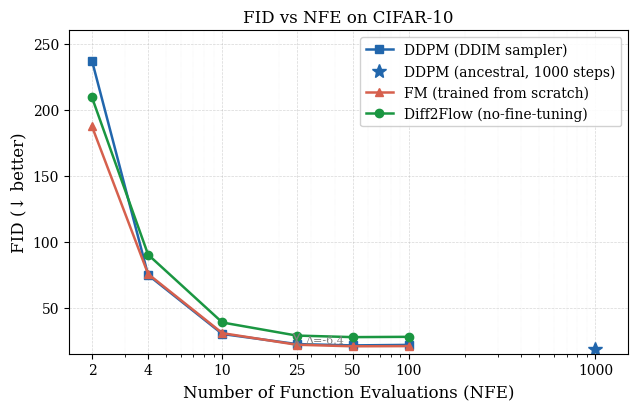

Source code (Python):
"""
FID vs NFE line plot — paper Figure (RQ3).

Three curves:
  - DDPM (DDIM sampler)          ddpm_853268
  - Flow Matching (from scratch)  fm_853101
  - Diff2Flow (alignment only)    alignment_only_853103

Usage:
    python evaluation_scripts/plot_fid_vs_nfe.py [--out figures/fid_vs_nfe.pdf]
"""

import argparse
import numpy as np
import matplotlib
import matplotlib.pyplot as plt
import matplotlib.ticker as ticker
from pathlib import Path

# ---------------------------------------------------------------------------
# Data — hard-coded from CSVs so the plot can run without pandas
# ---------------------------------------------------------------------------

DDPM_DDIM = {
    "nfe":  [2,        4,       10,      25,      50,      100,     1000],
    "fid":  [237.0774, 74.6178, 29.9521, 22.3153, 21.3021, 21.6954, 18.9246],
}
# NFE=1000 is the ancestral sampler — plotted as a distinct marker
# NFE 2/4 from job 853268 re-run; 10–250 from results/exp0_baselines/results.csv

FM_SCRATCH = {
    "nfe":  [2,        4,       10,      25,      50,      100],
    "fid":  [187.2398, 75.3885, 30.5979, 21.8021, 20.6279, 20.7843],
}
# fm_853101

ALIGNMENT_ONLY = {
    "nfe":  [2,        4,       10,      25,      50,      100],
    "fid":  [209.2463, 90.0449, 38.659,  28.7515, 27.5729, 27.8026],
}
# alignment_only_853103


def log_interp_crossover(nfe_a, fid_a, nfe_b, fid_b):
    """Return NFE where curve A and curve B cross, interpolating in log-NFE space."""
    log_nfe_a = np.log(nfe_a)
    log_nfe_b = np.log(nfe_b)
    gaps = np.array(fid_a) - np.array(fid_b)

    # Find consecutive pairs where sign changes
    crossovers = []
    for i in range(len(gaps) - 1):
        if gaps[i] * gaps[i + 1] <= 0:          # sign change (or exact zero)
            t = gaps[i] / (gaps[i] - gaps[i + 1])
            log_x = log_nfe_a[i] + t * (log_nfe_a[i + 1] - log_nfe_a[i])
            crossovers.append(np.exp(log_x))
    return crossovers


def main(out_path: Path) -> None:
    out_path.parent.mkdir(parents=True, exist_ok=True)

    # -----------------------------------------------------------------------
    # Style
    # -----------------------------------------------------------------------
    matplotlib.rcParams.update({
        "font.family":      "serif",
        "font.size":        11,
        "axes.titlesize":   12,
        "axes.labelsize":   12,
        "legend.fontsize":  10,
        "xtick.labelsize":  10,
        "ytick.labelsize":  10,
        "lines.linewidth":  1.8,
        "lines.markersize": 6,
        "figure.dpi":       150,
        "savefig.dpi":      300,
        "savefig.bbox":     "tight",
    })

    DDPM_COLOR  = "#2166ac"   # blue
    FM_COLOR    = "#d6604d"   # red-orange
    D2F_COLOR   = "#1a9641"   # green

    fig, ax = plt.subplots(figsize=(6.5, 4.2))

    # -----------------------------------------------------------------------
    # DDPM: main DDIM curve (NFE 2–100) + ancestral marker at 1000
    # -----------------------------------------------------------------------
    ddpm_x = DDPM_DDIM["nfe"][:-1]          # 2–100
    ddpm_y = DDPM_DDIM["fid"][:-1]
    ax.plot(ddpm_x, ddpm_y,
            color=DDPM_COLOR, marker="s", label="DDPM (DDIM sampler)")
    # Ancestral point at NFE=1000
    ax.plot(DDPM_DDIM["nfe"][-1], DDPM_DDIM["fid"][-1],
            color=DDPM_COLOR, marker="*", markersize=10, linestyle="none",
            label="DDPM (ancestral, 1000 steps)")

    # -----------------------------------------------------------------------
    # FM scratch
    # -----------------------------------------------------------------------
    ax.plot(FM_SCRATCH["nfe"], FM_SCRATCH["fid"],
            color=FM_COLOR, marker="^", label="FM (trained from scratch)")

    # -----------------------------------------------------------------------
    # Diff2Flow (alignment only)
    # -----------------------------------------------------------------------
    ax.plot(ALIGNMENT_ONLY["nfe"], ALIGNMENT_ONLY["fid"],
            color=D2F_COLOR, marker="o", label="Diff2Flow (no-fine-tuning)")

    # -----------------------------------------------------------------------
    # Crossover annotations
    # -----------------------------------------------------------------------
    shared_nfe  = ALIGNMENT_ONLY["nfe"]
    ddpm_shared = DDPM_DDIM["fid"][:-1]   # 2–100, drop ancestral
    fm_shared   = FM_SCRATCH["fid"]
    d2f_shared  = ALIGNMENT_ONLY["fid"]

    # Diff2Flow vs FM scratch crossover
    d2f_vs_fm = log_interp_crossover(
        shared_nfe, d2f_shared,
        shared_nfe, fm_shared,
    )
    if d2f_vs_fm:
        cx = d2f_vs_fm[0]
        cy = np.interp(np.log(cx), np.log(shared_nfe), d2f_shared)
        ax.axvline(cx, color="grey", linestyle=":", linewidth=1.0, alpha=0.7)
        ax.annotate(
            f"D2F ≈ FM\n(NFE≈{cx:.0f})",
            xy=(cx, cy),
            xytext=(cx * 1.4, cy + 18),
            fontsize=8.5,
            color="grey",
            arrowprops=dict(arrowstyle="->", color="grey", lw=0.8),
        )

    # Diff2Flow vs DDPM gap at NFE=25
    gap_nfe = 25
    ddpm_y_at_25 = np.interp(np.log(gap_nfe), np.log(shared_nfe), ddpm_shared)
    d2f_y_at_25  = np.interp(np.log(gap_nfe), np.log(shared_nfe), d2f_shared)
    ax.annotate(
        "",
        xy=(gap_nfe, d2f_y_at_25),
        xytext=(gap_nfe, ddpm_y_at_25),
        arrowprops=dict(arrowstyle="<->", color="grey", lw=1.0),
    )
    ax.text(gap_nfe * 1.12, (ddpm_y_at_25 + d2f_y_at_25) / 2,
            f"Δ={ddpm_y_at_25 - d2f_y_at_25:.1f}",
            fontsize=8, color="grey", va="center")

    # -----------------------------------------------------------------------
    # Axes
    # -----------------------------------------------------------------------
    ax.set_xscale("log")
    ax.set_xlim(1.5, 1500)
    ax.set_ylim(15, 260)

    ax.xaxis.set_major_formatter(ticker.FuncFormatter(
        lambda x, _: f"{int(x)}" if x >= 1 else f"{x:.1f}"
    ))
    ax.xaxis.set_minor_formatter(ticker.NullFormatter())
    ax.set_xticks([2, 4, 10, 25, 50, 100, 1000])

    ax.set_xlabel("Number of Function Evaluations (NFE)")
    ax.set_ylabel("FID (↓ better)")
    ax.set_title("FID vs NFE on CIFAR-10")

    ax.grid(True, which="major", linestyle="--", linewidth=0.5, alpha=0.5)
    ax.grid(True, which="minor", linestyle=":",  linewidth=0.3, alpha=0.3)

    ax.legend(loc="upper right", framealpha=0.9)

    # -----------------------------------------------------------------------
    # Save
    # -----------------------------------------------------------------------
    fig.tight_layout()
    fig.savefig(out_path)
    print(f"Saved → {out_path}")

    # Also save PNG alongside for quick viewing
    png_path = out_path.with_suffix(".png")
    fig.savefig(png_path)
    print(f"Saved → {png_path}")


if __name__ == "__main__":
    parser = argparse.ArgumentParser(description=__doc__)
    parser.add_argument("--out", default="figures/fid_vs_nfe.pdf",
                        help="Output path (PDF). A .png is saved alongside.")
    args = parser.parse_args()
    main(Path(args.out))
